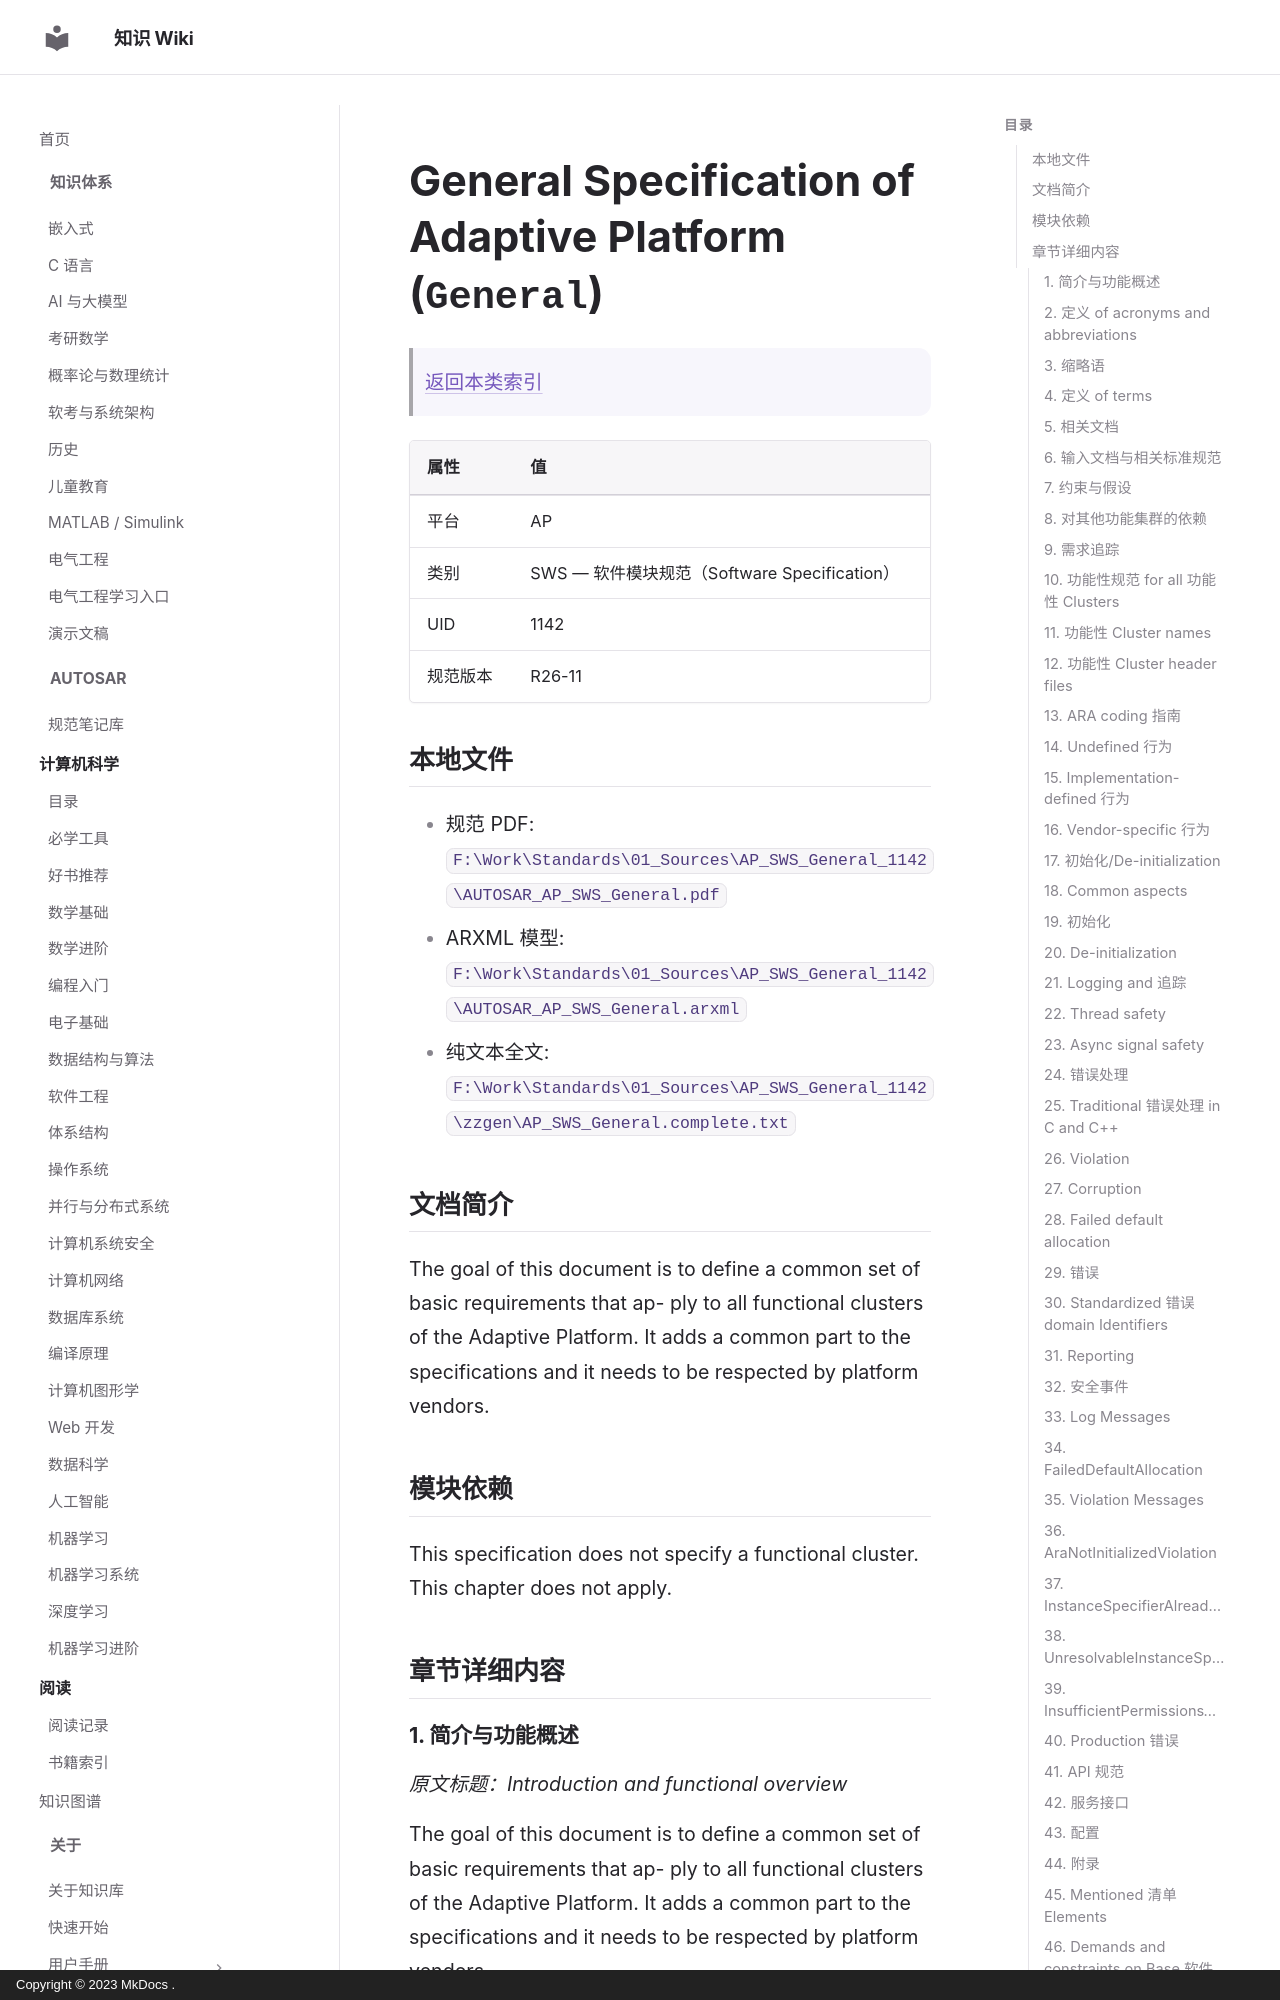

repository: ilikui/wiki · page: types/autosar/specs/AP/SWS/General/index.html · generator: mkdocs · copyright: Copyright © 2023 MkDocs .

# General Specification of Adaptive Platform (`General`)

> [返回本类索引](index.md)

| 属性 | 值 |
|---|---|
| 平台 | AP |
| 类别 | SWS — 软件模块规范（Software Specification） |
| UID | 1142 |
| 规范版本 | R26-11 |

## 本地文件

- 规范 PDF: `F:\Work\Standards\01_Sources\AP_SWS_General_1142\AUTOSAR_AP_SWS_General.pdf`
- ARXML 模型: `F:\Work\Standards\01_Sources\AP_SWS_General_1142\AUTOSAR_AP_SWS_General.arxml`
- 纯文本全文: `F:\Work\Standards\01_Sources\AP_SWS_General_1142\zzgen\AP_SWS_General.complete.txt`

## 文档简介

The goal of this document is to define a common set of basic requirements that ap- ply to all functional clusters of the Adaptive Platform. It adds a common part to the specifications and it needs to be respected by platform vendors.

## 模块依赖

This specification does not specify a functional cluster. This chapter does not apply.

## 章节详细内容

### 1. 简介与功能概述
*原文标题：Introduction and functional overview*

The goal of this document is to define a common set of basic requirements that ap- ply to all functional clusters of the Adaptive Platform. It adds a common part to the specifications and it needs to be respected by platform vendors.

### 2. 定义 of acronyms and abbreviations
*原文标题：Definition of acronyms and abbreviations*

### 3. 缩略语
*原文标题：Acronyms and abbreviations*

This document does not define any specific acronyms or abbreviations. A general list of acronyms and abbreviations is available in the AUTOSAR glossary .
